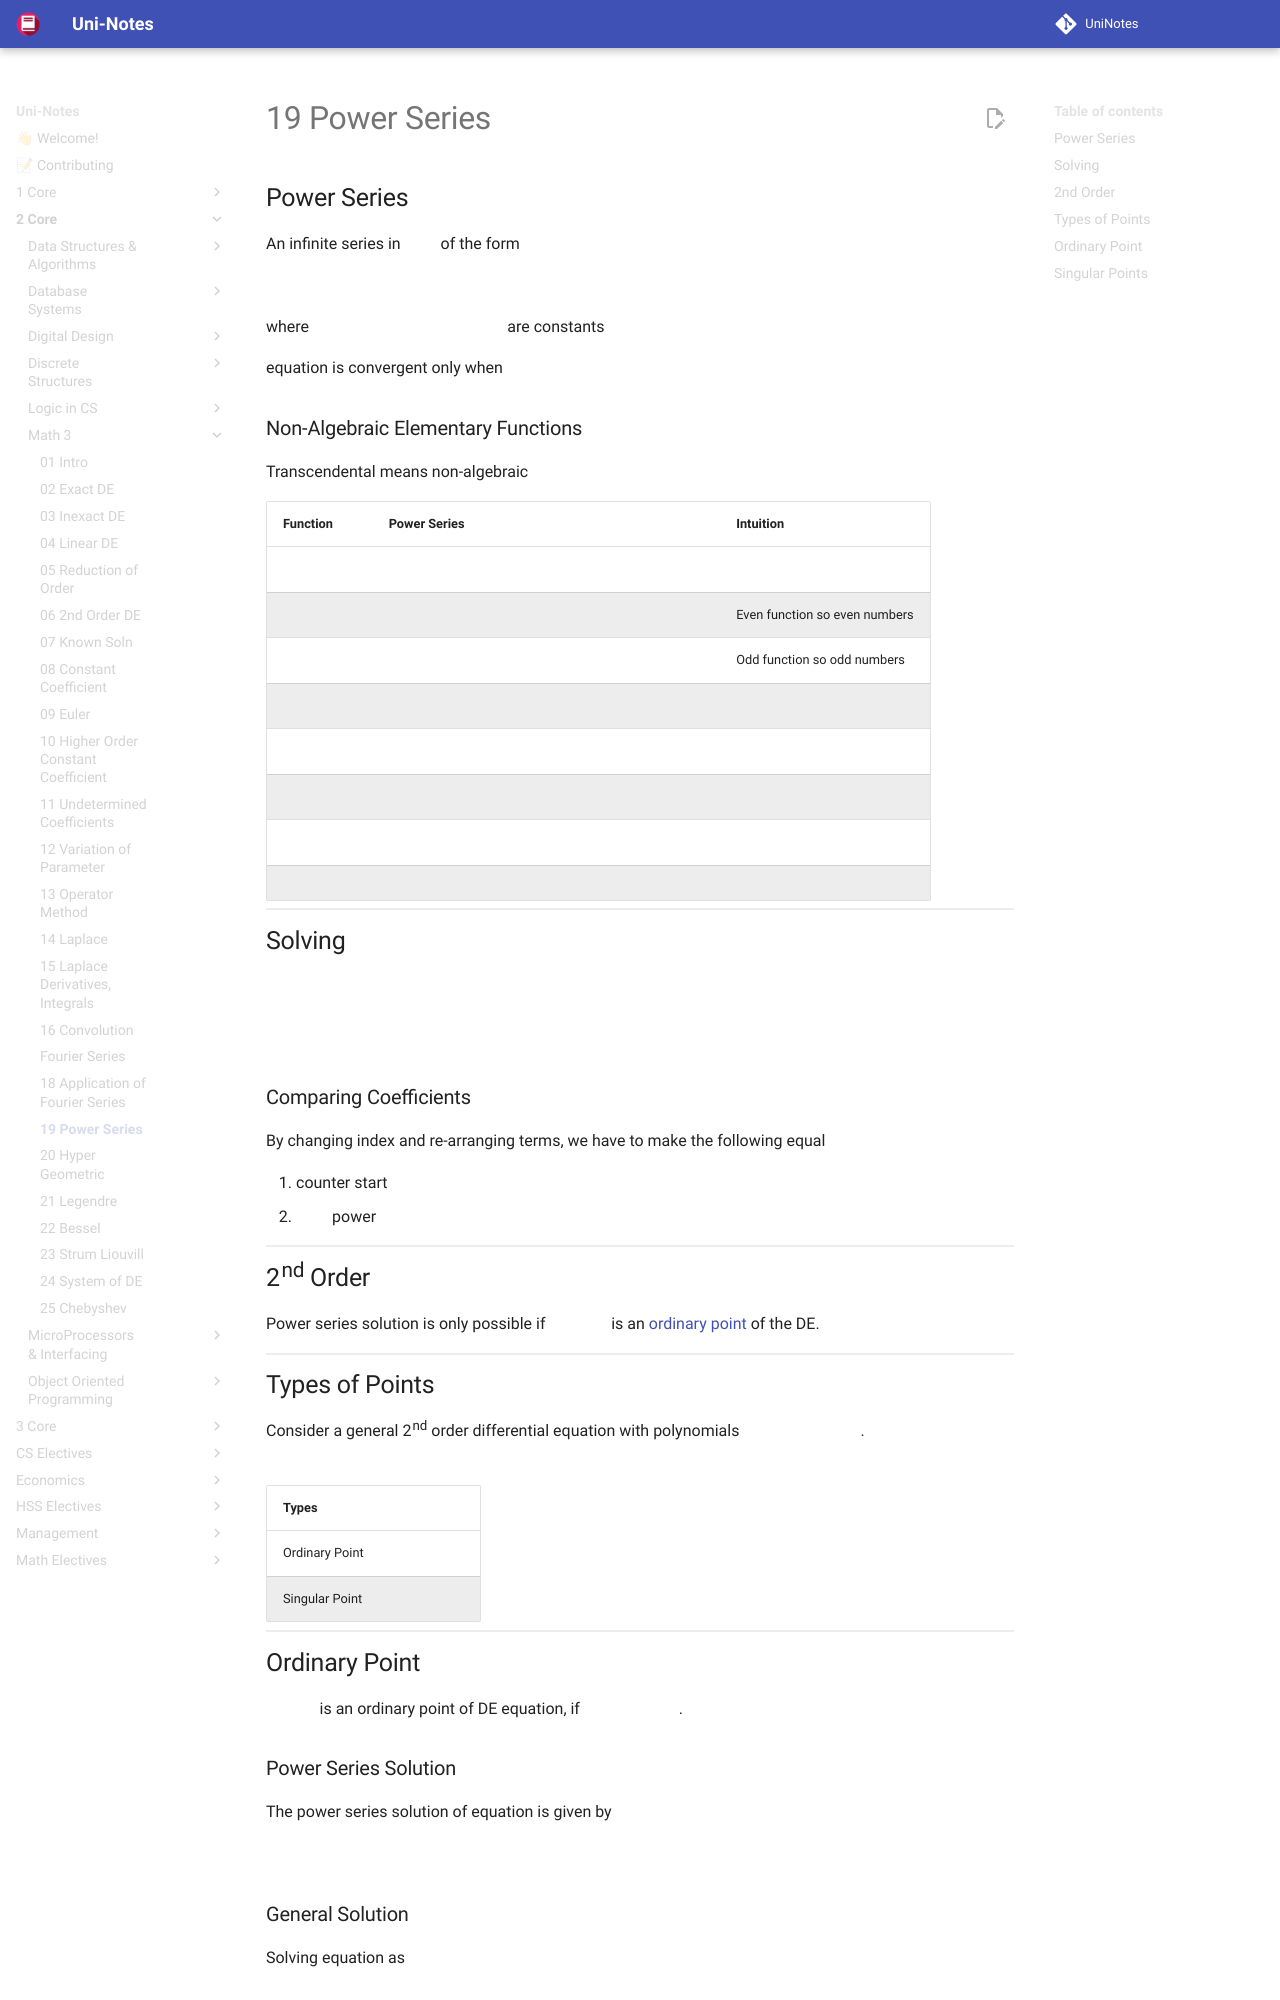

repository: uni-notes/uni-notes · page: 2_Core/Math_3/19_Power_Series/index.html · generator: mkdocs

## Power Series

An infinite series in $x$ of the form

$$
\sum_{n=0}^\infty a_n x^n = a_0 + a_1 x + a_2 x^2 + \dots + a_r x^r + \dots
$$

where $\{ a_0, a_1, a_2, \dots \}$ are constants

equation is convergent only when $x \to 0$
